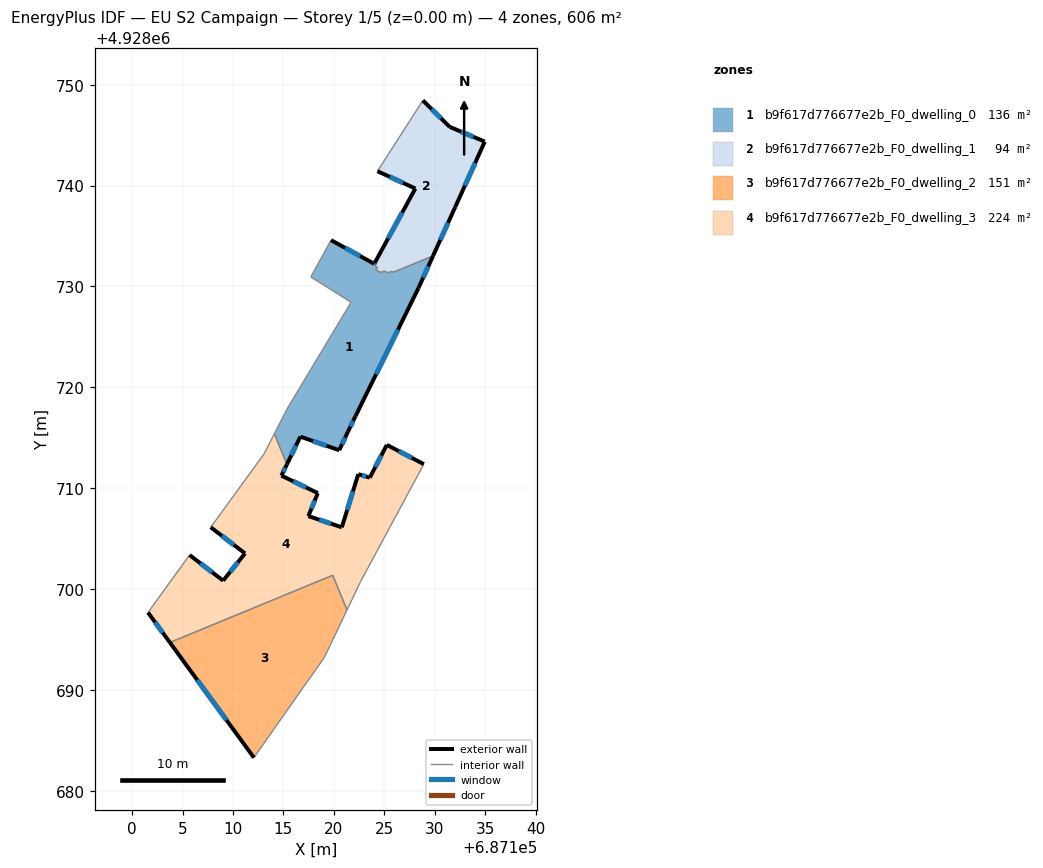
=== STOREY PLAN SPEC (per zone: floor XY polygon, exterior-wall plan segments, windows/doors) ===
zone 1: b9f617d776677e2b_F0_dwelling_0  (136.5 m²)
  floor: (687121.40, 4928715.61) (687122.16, 4928717.17) (687128.38, 4928729.83) (687129.84, 4928733.03) (687125.88, 4928731.40) (687125.71, 4928731.49) (687125.35, 4928731.34) (687125.01, 4928731.53) (687124.66, 4928731.38) (687124.18, 4928731.64) (687124.33, 4928731.91) (687124.06, 4928732.05) (687124.21, 4928732.31) (687124.08, 4928732.38) (687124.00, 4928732.25) (687119.72, 4928734.59) (687117.72, 4928730.95) (687121.71, 4928728.43) (687115.40, 4928717.93) (687114.10, 4928715.39) (687115.35, 4928712.37) (687116.68, 4928715.11) (687120.53, 4928713.76)
  exterior wall: (687120.53, 4928713.76) – (687116.68, 4928715.11)  [4.1 m]
    window: (687119.28, 4928714.20) – (687117.94, 4928714.67)  [1.5 m²]
  exterior wall: (687116.68, 4928715.11) – (687115.35, 4928712.37)  [3.1 m]
    window: (687116.25, 4928714.22) – (687115.78, 4928713.26)  [1.1 m²]
  exterior wall: (687119.72, 4928734.59) – (687124.00, 4928732.25)  [4.9 m]
    window: (687121.12, 4928733.83) – (687122.61, 4928733.01)  [1.8 m²]
  exterior wall: (687124.00, 4928732.25) – (687124.08, 4928732.38)  [0.1 m]
    window: (687124.03, 4928732.30) – (687124.05, 4928732.34)  [0.1 m²]
  exterior wall: (687129.84, 4928733.03) – (687128.38, 4928729.83)  [3.5 m]
    window: (687129.36, 4928731.99) – (687128.86, 4928730.87)  [1.3 m²]
  exterior wall: (687128.38, 4928729.83) – (687122.16, 4928717.17)  [14.1 m]
    window: (687126.36, 4928725.72) – (687124.19, 4928721.29)  [5.2 m²]
  exterior wall: (687122.16, 4928717.17) – (687121.40, 4928715.61)  [1.7 m]
    window: (687121.92, 4928716.67) – (687121.65, 4928716.12)  [0.6 m²]
  exterior wall: (687121.40, 4928715.61) – (687120.53, 4928713.76)  [2.0 m]
    window: (687121.12, 4928715.01) – (687120.82, 4928714.37)  [0.7 m²]
  interior walls: 15
zone 2: b9f617d776677e2b_F0_dwelling_1  (93.8 m²)
  floor: (687129.84, 4928733.03) (687132.04, 4928737.89) (687134.96, 4928744.36) (687131.49, 4928745.82) (687128.83, 4928748.45) (687124.32, 4928741.43) (687128.08, 4928739.71) (687124.08, 4928732.38) (687124.21, 4928732.31) (687124.06, 4928732.05) (687124.33, 4928731.91) (687124.18, 4928731.64) (687124.66, 4928731.38) (687125.01, 4928731.53) (687125.35, 4928731.34) (687125.71, 4928731.49) (687125.88, 4928731.40)
  exterior wall: (687124.08, 4928732.38) – (687128.08, 4928739.71)  [8.4 m]
    window: (687125.38, 4928734.77) – (687126.78, 4928737.33)  [3.1 m²]
  exterior wall: (687128.08, 4928739.71) – (687124.32, 4928741.43)  [4.1 m]
    window: (687126.86, 4928740.27) – (687125.55, 4928740.87)  [1.5 m²]
  exterior wall: (687128.83, 4928748.45) – (687131.49, 4928745.82)  [3.7 m]
    window: (687129.70, 4928747.59) – (687130.63, 4928746.68)  [1.4 m²]
  exterior wall: (687131.49, 4928745.82) – (687134.96, 4928744.36)  [3.8 m]
    window: (687132.62, 4928745.35) – (687133.84, 4928744.84)  [1.4 m²]
  exterior wall: (687134.96, 4928744.36) – (687132.04, 4928737.89)  [7.1 m]
    window: (687134.01, 4928742.26) – (687132.99, 4928740.00)  [2.6 m²]
  exterior wall: (687132.04, 4928737.89) – (687129.84, 4928733.03)  [5.3 m]
    window: (687131.33, 4928736.31) – (687130.55, 4928734.61)  [2.0 m²]
  interior walls: 11
zone 3: b9f617d776677e2b_F0_dwelling_2  (151.4 m²)
  floor: (687112.07, 4928683.29) (687119.06, 4928693.22) (687121.31, 4928697.93) (687119.89, 4928701.36) (687103.74, 4928694.70)
  exterior wall: (687112.07, 4928683.29) – (687103.74, 4928694.70)  [14.1 m]
    window: (687109.36, 4928687.00) – (687106.45, 4928690.99)  [5.2 m²]
  interior walls: 4
zone 4: b9f617d776677e2b_F0_dwelling_3  (224.1 m²)
  floor: (687121.31, 4928697.93) (687122.65, 4928700.74) (687128.92, 4928712.38) (687125.25, 4928714.29) (687123.56, 4928711.04) (687122.42, 4928711.39) (687120.79, 4928706.12) (687117.47, 4928707.23) (687118.41, 4928709.51) (687114.80, 4928711.24) (687115.35, 4928712.37) (687114.10, 4928715.39) (687113.08, 4928713.40) (687107.79, 4928706.12) (687111.19, 4928703.53) (687109.02, 4928700.83) (687105.69, 4928703.37) (687101.57, 4928697.67) (687103.74, 4928694.70) (687119.89, 4928701.36)
  exterior wall: (687122.42, 4928711.39) – (687123.56, 4928711.04)  [1.2 m]
    window: (687122.79, 4928711.28) – (687123.19, 4928711.16)  [0.4 m²]
  exterior wall: (687123.56, 4928711.04) – (687125.25, 4928714.29)  [3.7 m]
    window: (687124.11, 4928712.10) – (687124.70, 4928713.24)  [1.3 m²]
  exterior wall: (687125.25, 4928714.29) – (687128.92, 4928712.38)  [4.1 m]
    window: (687126.45, 4928713.67) – (687127.73, 4928713.01)  [1.5 m²]
  exterior wall: (687103.74, 4928694.70) – (687101.57, 4928697.67)  [3.7 m]
    window: (687103.04, 4928695.67) – (687102.28, 4928696.71)  [1.3 m²]
  exterior wall: (687105.69, 4928703.37) – (687109.02, 4928700.83)  [4.2 m]
    window: (687106.78, 4928702.55) – (687107.94, 4928701.66)  [1.5 m²]
  exterior wall: (687109.02, 4928700.83) – (687111.19, 4928703.53)  [3.5 m]
    window: (687109.73, 4928701.71) – (687110.49, 4928702.66)  [1.3 m²]
  exterior wall: (687111.19, 4928703.53) – (687107.79, 4928706.12)  [4.3 m]
    window: (687110.09, 4928704.38) – (687108.90, 4928705.28)  [1.6 m²]
  exterior wall: (687115.35, 4928712.37) – (687114.80, 4928711.24)  [1.3 m]
    window: (687115.17, 4928712.00) – (687114.98, 4928711.61)  [0.5 m²]
  exterior wall: (687114.80, 4928711.24) – (687118.41, 4928709.51)  [4.0 m]
    window: (687115.98, 4928710.68) – (687117.24, 4928710.08)  [1.5 m²]
  exterior wall: (687118.41, 4928709.51) – (687117.47, 4928707.23)  [2.5 m]
    window: (687118.11, 4928708.77) – (687117.78, 4928707.98)  [0.9 m²]
  exterior wall: (687117.47, 4928707.23) – (687120.79, 4928706.12)  [3.5 m]
    window: (687118.55, 4928706.87) – (687119.71, 4928706.48)  [1.3 m²]
  exterior wall: (687120.79, 4928706.12) – (687122.42, 4928711.39)  [5.5 m]
    window: (687121.32, 4928707.84) – (687121.89, 4928709.68)  [2.0 m²]
  interior walls: 8

=== DERIVED (storey summary) ===
Building: EU S2 Campaign
Storey: 1 of 5  (floor level z = 0.00 m)
Storey gross floor area: 605.8 m²
Zones on this storey: 4
  - b9f617d776677e2b_F0_dwelling_0: floor 136.5 m²; exterior wall 33.6 m (100.7 m²); 8 window(s) 12.3 m²; WWR 12.2%
  - b9f617d776677e2b_F0_dwelling_1: floor 93.8 m²; exterior wall 32.4 m (97.3 m²); 6 window(s) 11.9 m²; WWR 12.2%
  - b9f617d776677e2b_F0_dwelling_2: floor 151.4 m²; exterior wall 14.1 m (42.4 m²); 1 window(s) 5.2 m²; WWR 12.2%
  - b9f617d776677e2b_F0_dwelling_3: floor 224.1 m²; exterior wall 41.3 m (124.0 m²); 12 window(s) 15.2 m²; WWR 12.2%
Zone adjacency (shared interzone walls):
  - b9f617d776677e2b_F0_dwelling_0 ↔ b9f617d776677e2b_F0_dwelling_1
  - b9f617d776677e2b_F0_dwelling_0 ↔ b9f617d776677e2b_F0_dwelling_3
  - b9f617d776677e2b_F0_dwelling_2 ↔ b9f617d776677e2b_F0_dwelling_3